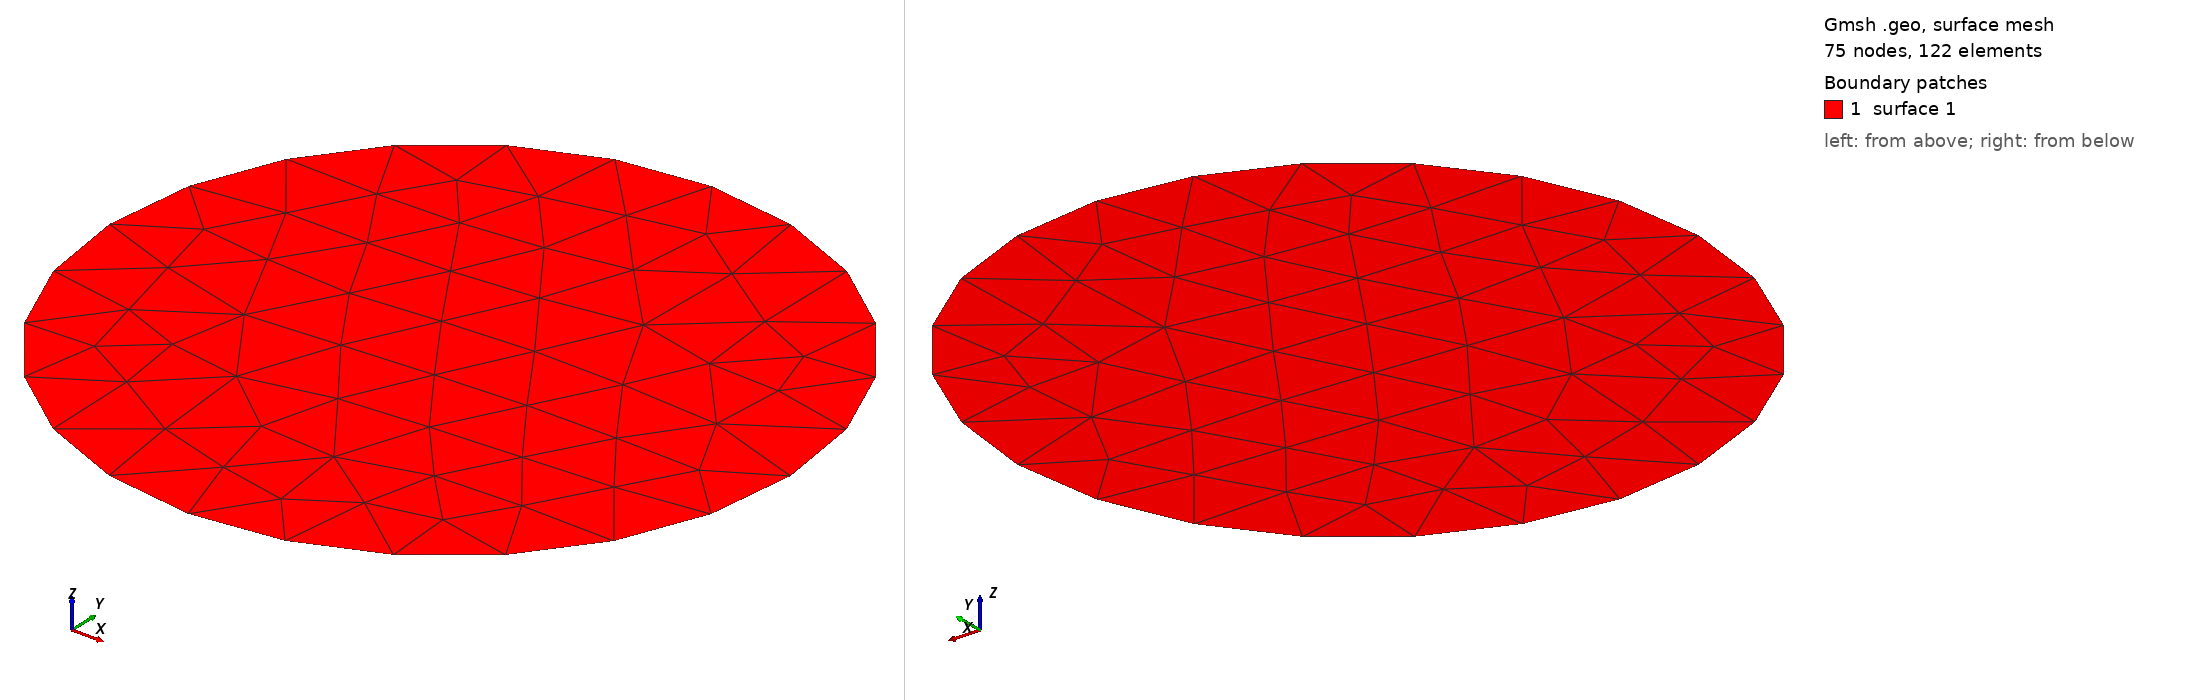

Gmsh geometry script, surface-meshed: 75 nodes, 122 surface elements. Boundary patches (legend numbers): 1 surface 1. Left view from above one corner, right view from below the opposite corner. The script declares no physical surfaces, so the legend lists its geometric surfaces. The drawing asked Gmsh for element sizes between 1% and 20% of the model's largest extent; the script's own settings can give other sizes.

=== cells.geo (drawn) ===
R = 480;
//+
Point(1) = {+0,+0,+0};
Point(2) = {+0,+R,+0};
Point(3) = {+R,+0,+0};
Point(4) = {+0,-R,+0};
Point(5) = {-R,+0,+0};
//+
Circle(1) = {2, 1, 3};
Circle(2) = {3, 1, 4};
Circle(3) = {4, 1, 5};
Circle(4) = {5, 1, 2};
//+
Curve Loop(1) = {1, 2, 3, 4};
Plane Surface(1) = {1};
//+
Mesh.MeshSizeMin = 15;
Mesh.MeshSizeMax = 30;
//+
Mesh.MeshSizeMin = 90;
Mesh.MeshSizeMax =110;
//+
Recursive Delete {
  Point{1}; 
}
//+
Recursive Delete {
  Point{1}; 
}
//+
Recursive Delete {
  Point{1}; 
}
